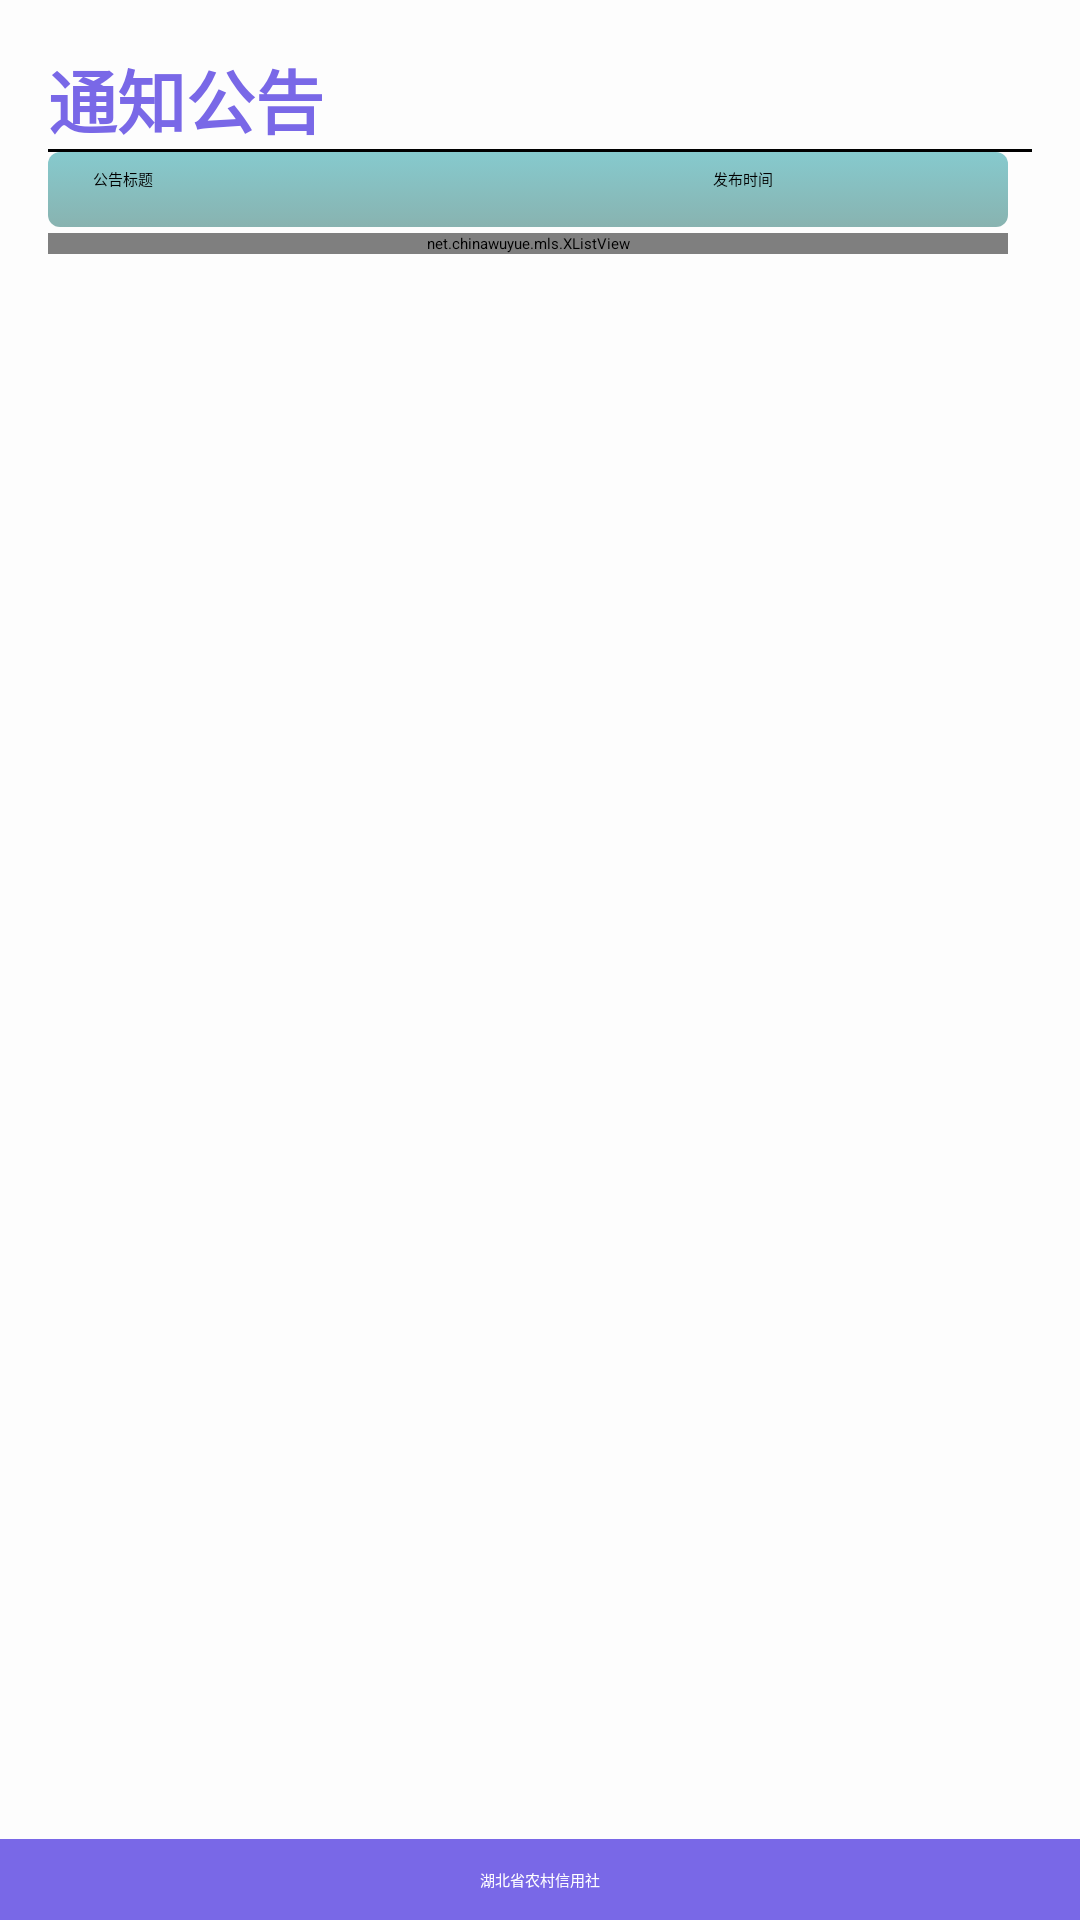

Produce the Android XML layout that renders to this screen, including the resource entries it uses.
<!-- AndroidManifest.xml: application theme MlsTheme -->
<!-- res/layout/activity_report_board.xml -->
<?xml version="1.0" encoding="utf-8"?>
<LinearLayout xmlns:android="http://schemas.android.com/apk/res/android"
    android:layout_width="match_parent"
    android:layout_height="match_parent"
    android:gravity="center"
    android:background="@color/bg_color"
    android:orientation="vertical" >

    <LinearLayout
        android:id="@+id/LinearLayout01"
        android:layout_width="fill_parent"
        android:layout_height="0dp"
        android:layout_weight="1.0"
        android:orientation="vertical"
        android:padding="16dp" >

        <TextView
            android:layout_width="wrap_content"
            android:layout_height="wrap_content"
            android:text="@string/strBoard"
            android:textColor="@color/red"
            android:textSize="23sp"
            android:textStyle="bold" />

        <View
            android:layout_width="fill_parent"
            android:layout_height="1dp"
            android:background="#000" />

            <LinearLayout
                android:layout_width="wrap_content"
                android:layout_height="match_parent"
                android:orientation="vertical" >

                <include
                    android:id="@+id/head"
                    android:layout_width="match_parent"
                    android:layout_height="wrap_content"
                    layout="@layout/listview_board" />

                <net.chinawuyue.mls.XListView
                    android:id="@+id/listview_report"
                    android:layout_width="match_parent"
                    android:layout_height="wrap_content"
                    android:layout_marginTop="2dp"
                    android:cacheColorHint="#00000000" />
            </LinearLayout>
    </LinearLayout>

    <RelativeLayout
        android:layout_width="fill_parent"
        android:layout_height="27.0dip"
        android:background="@color/title_color" >

        <TextView
            android:layout_width="fill_parent"
            android:layout_height="fill_parent"
            android:gravity="center"
            android:text="@string/strCopyright"
            android:textColor="#FFFFFF" />
    </RelativeLayout>

</LinearLayout>
<!-- res/layout/listview_board.xml (included above) -->
<?xml version="1.0" encoding="utf-8"?>
<LinearLayout xmlns:android="http://schemas.android.com/apk/res/android"
    android:layout_width="match_parent"
    android:layout_height="wrap_content"
    android:descendantFocusability="blocksDescendants"
    android:orientation="horizontal"
    android:background="@drawable/selector"
    android:padding="5dp" >

    <TextView
        android:id="@+id/t_board_no"
        android:layout_width="@dimen/listview_item_width_s"
        android:layout_height="wrap_content"
        android:text="公告编号"
        style="@style/ListTextStyle" 
        android:visibility="gone"/>

    <TextView
        android:id="@+id/t_board_title"
        android:layout_width="0dp"
        android:layout_height="wrap_content"
        android:text="公告标题"
        android:layout_weight="2"
        style="@style/ListTextStyle" />

    <TextView
        android:id="@+id/t_board_time"
        android:layout_width="0dp"
        android:layout_weight="1"
        android:layout_height="wrap_content"
        android:text="发布时间"
        style="@style/ListTextStyle" />

</LinearLayout>
<!-- resources referenced by this layout -->
<resources>
  <color name="bg_color">#FDFDFD</color>
  <color name="red">#7968E7</color>
  <color name="title_color">#7968E7</color>
  <dimen name="listview_item_width">150dp</dimen>
  <dimen name="listview_item_width_s">100dp</dimen>
  <!-- drawable selector (drawable) -->
  <?xml version="1.0" encoding="utf-8"?>
  <selector xmlns:android="http://schemas.android.com/apk/res/android">
  
  	<item android:state_selected="true">
  		<shape>
  			<gradient android:angle="270" android:endColor="#99BD4C"
  				android:startColor="#A5D245" />
  			<size android:height="25dp" android:width="320dp" />
  		    <corners android:radius="4dp" />
  		</shape>
  	</item>
  	<item android:state_pressed="true">
  		<shape>
  			<gradient android:angle="270" android:endColor="#99BD4C"
  				android:startColor="#A5D245"/>
  			<size android:height="25dp" android:width="320dp" />
  			<corners android:radius="4dp" />
  		</shape>
  	</item>
  	<item>
  		<shape>
  		    
  			<gradient android:angle="270" android:endColor="#88B3B0"
  				android:startColor="#86CACE"  />
  			<size android:height="25dp" android:width="320dp" />
  			<corners android:radius="4dp" />
  		</shape>
  	</item>
  </selector>
  <string name="strBoard">通知公告</string>
  <string name="strCopyright">湖北省农村信用社</string>
  <style name="ListTextStyle">
          <item name="android:text">@dimen/listview_text_size</item>
          <item name="android:paddingLeft">10dp</item>
      </style>
  <style name="MlsTheme" parent="MlsBase">
          <item name="menuDrawerStyle">@style/MenuDrawerStyle</item>
      </style>
  <dimen name="listview_text_size">15sp</dimen>
  <style name="MlsBase" parent="Theme.Sherlock.Light">
          <item name="actionBarStyle">@style/Widget.DEMO.ActionBar</item>
          <item name="android:actionBarStyle">@style/Widget.DEMO.ActionBar</item>
      </style>
  <style name="MenuDrawerStyle" parent="Widget.MenuDrawer">
          <item name="mdActiveIndicator">@drawable/menu_arrow</item>
          <item name="mdMenuSize">250dp</item>
      </style>
  <style name="Widget.DEMO.ActionBar" parent="Widget.Sherlock.ActionBar.Solid">
          <item name="background">@color/title_color</item>
          <item name="backgroundStacked">@color/title_color</item>
          <item name="backgroundSplit">@color/title_color</item>
          <item name="titleTextStyle">@style/Widget.DEMO.ActionBar.Title</item>
          <item name="android:background">@color/title_color</item>
          <item name="android:backgroundStacked">@color/title_color</item>
          <item name="android:backgroundSplit">@color/title_color</item>
          <item name="android:titleTextStyle">@style/Widget.DEMO.ActionBar.Title</item>
          <item name="android:height">@dimen/title_height</item>
          <item name="height">@dimen/title_height</item>
      </style>
  <style name="Widget.DEMO.ActionBar.Title" parent="@android:TextAppearance.Holo.Widget.ActionBar.Title">
          <item name="android:textColor">#fff</item>
      </style>
  <dimen name="title_height">50dp</dimen>
</resources>
